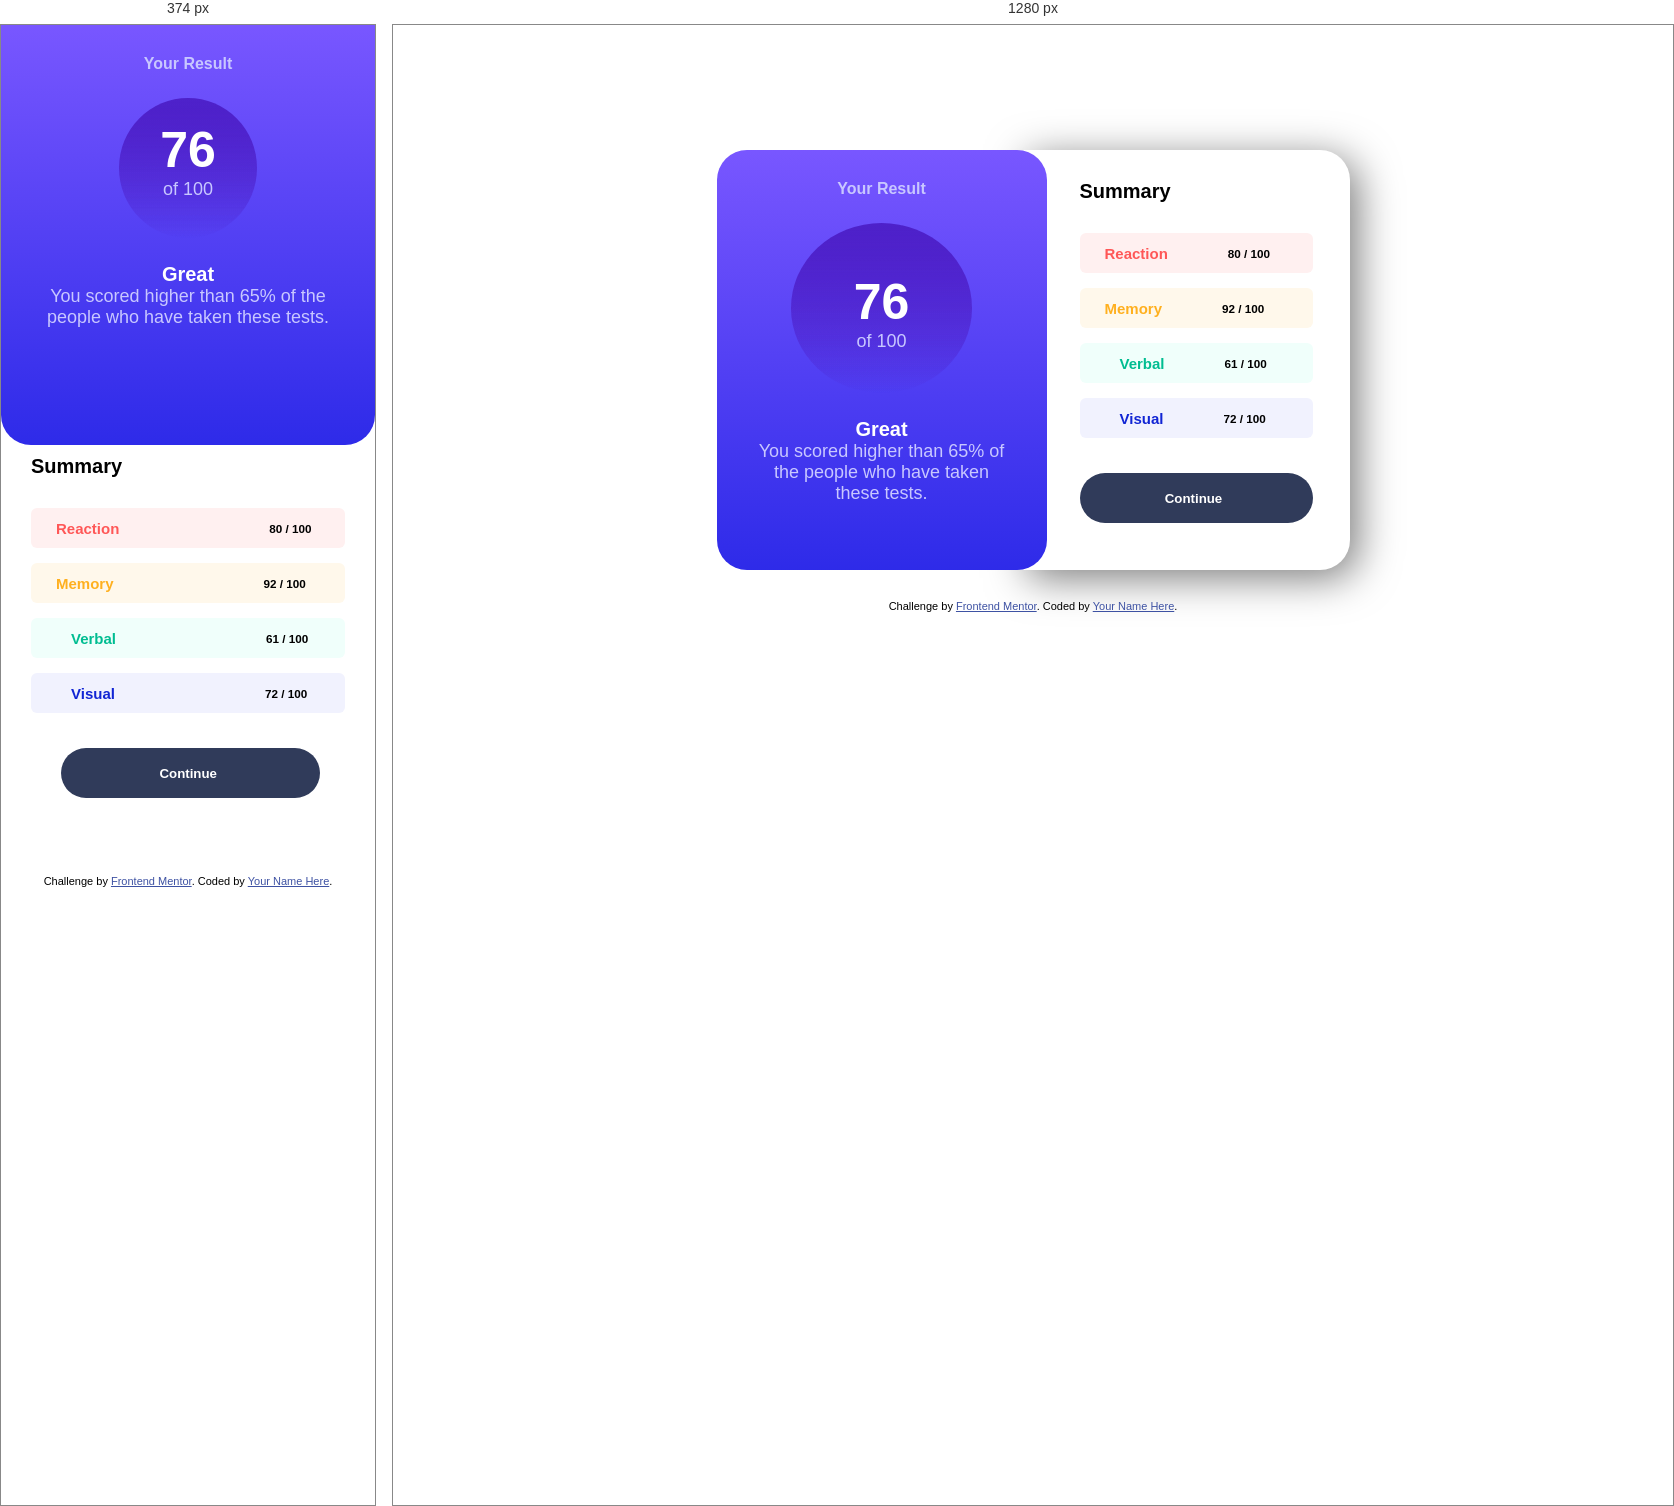
Rendered at 374 px and 1280 px, left to right.

<!-- file: index.html -->
<!DOCTYPE html>
<html lang="en">
<head>
  <meta charset="UTF-8">
  <meta name="viewport" content="width=device-width, initial-scale=1.0"> <!-- displays site properly based on user's device -->

  <link rel="icon" type="image/png" sizes="32x32" href="./assets/images/favicon-32x32.png">
  <link rel="stylesheet" href="css/style.css">
  
  <title>Frontend Mentor | Results summary component</title>


</head>
<body>
  <div class="contenedor">
    <div class=" resultados"> 
      <h4>Your Result</h4>
      <div class="circulo">
        <h2>76</h2>
        <p>of 100</p>
      </div>
    
      <h1>Great</h1>
      <p>You scored higher than 65% of the people who have taken these tests.</p>
    </div>
  
    <div class="categorias">
      <h4>Summary</h4>
  
      <div id="ta1">
        <img src="images/icon-reaction.svg" alt="">
        <h2>Reaction</h2>
        <h3>80 / 100</h3>
      </div>
    
      <div id="ta2">
        <img src="images/icon-memory.svg" alt="">
        <h2>Memory</h2>
        <h3>92 / 100</h3>
      </div>
      
    
      <div id="ta3">
        <img src="images/icon-verbal.svg" alt="">
        <h2>Verbal</h2>
        <h3>61 / 100</h3>
      </div>
    
      <div id="ta4">
        <img src="images/icon-visual.svg" alt="">
        <h2>Visual</h2>
        <h3>72 / 100</h3>
      </div>
    
      <h5>Continue</h5>
    </div>
  </div>
  

  
  <div class="attribution">
    Challenge by <a href="https://www.frontendmentor.io?ref=challenge" target="_blank">Frontend Mentor</a>. 
    Coded by <a href="#">Your Name Here</a>.
  </div>
</body>
</html>

/* @media block from style.css */
@media screen and (max-width:375px) {
    .contenedor{
        display: flex;
        flex-direction: column;
        margin-top: 0px;
    }
    .resultados{
        width: 100%;
        border-radius: 0 0 30px 30px;
    }
    .resultados .circulo{
        display: flex;
        flex-direction: column;
        align-items: center;
        width: 37%;
        height: 140px;
        margin: 25px auto;
        padding: auto;
        border-radius: 50%;
    }
    .resultados .circulo h2{
        padding-top: 23px;
    }
    .categorias{
        width: 100%;
        box-shadow: none;
        margin-top: -20px;
        margin-left: 0;
    }
    .categorias h4{
        padding-left: 30px;
    }
    .categorias #ta1{
        width: 80%;
        margin-left: 30px;
        padding-right: 0;

    }
    .categorias #ta2{
        width: 80%;
        margin-left: 30px;
        padding-right: 0;
    }
    .categorias #ta3{
        width: 80%;
        margin-left: 30px;
        padding-right: 0;
    }
    .categorias #ta4{
        width: 80%;
        margin-left: 30px;
        padding-right: 0;
    }

    .categorias h3{
        padding-left: 150px;
    }
   

    
}